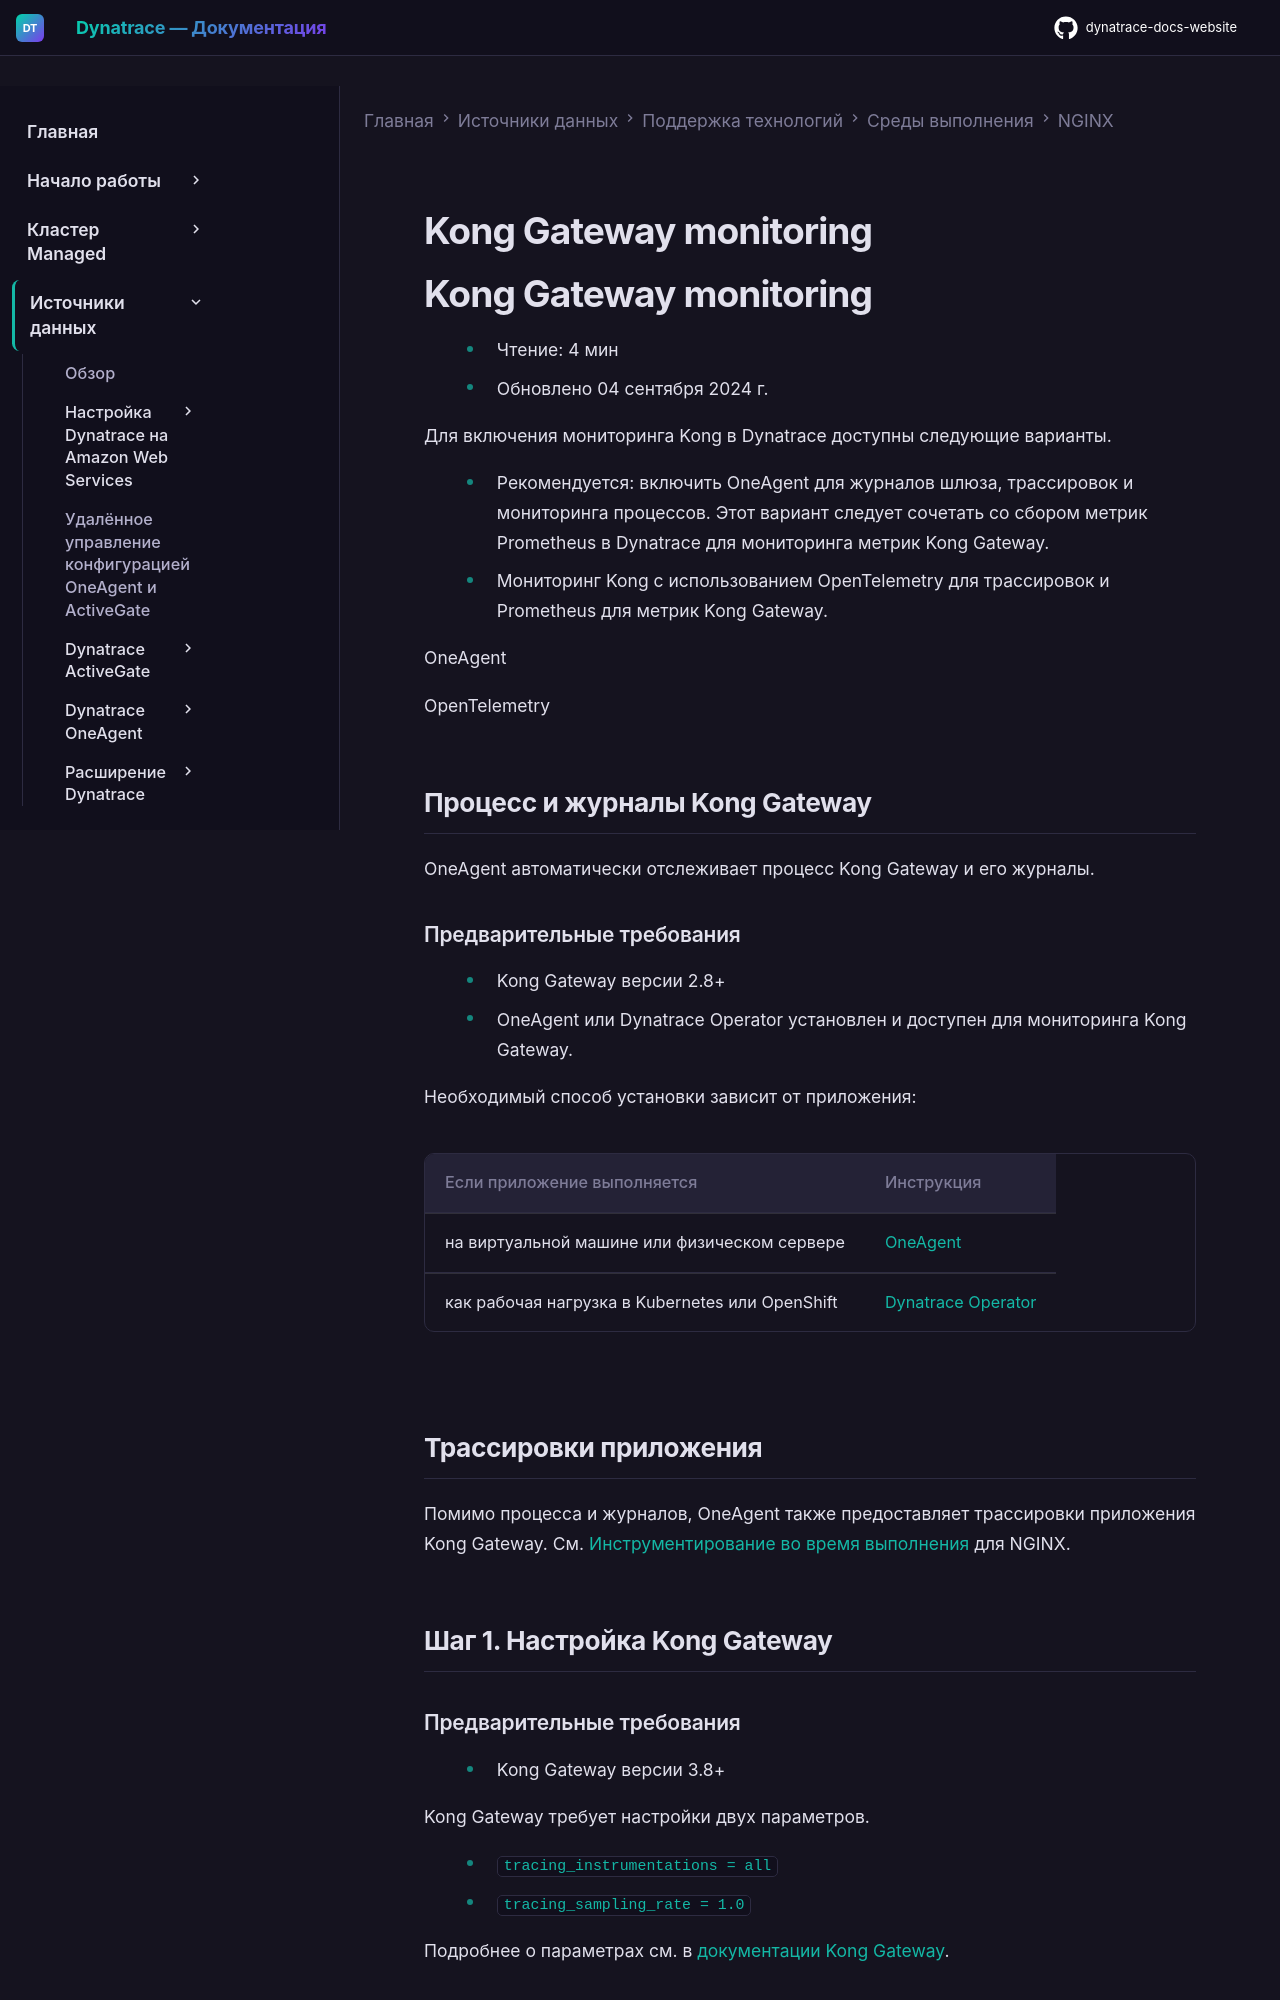

repository: Yerkebulan-Ardabayev/dynatrace-docs-website · page: managed-ru/ingest-from/technology-support/application-software/nginx/kong-gateway/index.html · generator: mkdocs

---
title: Мониторинг Kong Gateway
source: https://docs.dynatrace.com/managed/ingest-from/technology-support/application-software/nginx/kong-gateway
scraped: 2026-05-12T11:23:25.123310
---

# Kong Gateway monitoring

# Kong Gateway monitoring

* Чтение: 4 мин
* Обновлено 04 сентября 2024 г.

Для включения мониторинга Kong в Dynatrace доступны следующие варианты.

* Рекомендуется: включить OneAgent для журналов шлюза, трассировок и мониторинга процессов. Этот вариант следует сочетать со сбором метрик Prometheus в Dynatrace для мониторинга метрик Kong Gateway.
* Мониторинг Kong с использованием OpenTelemetry для трассировок и Prometheus для метрик Kong Gateway.

OneAgent

OpenTelemetry

## Процесс и журналы Kong Gateway

OneAgent автоматически отслеживает процесс Kong Gateway и его журналы.
